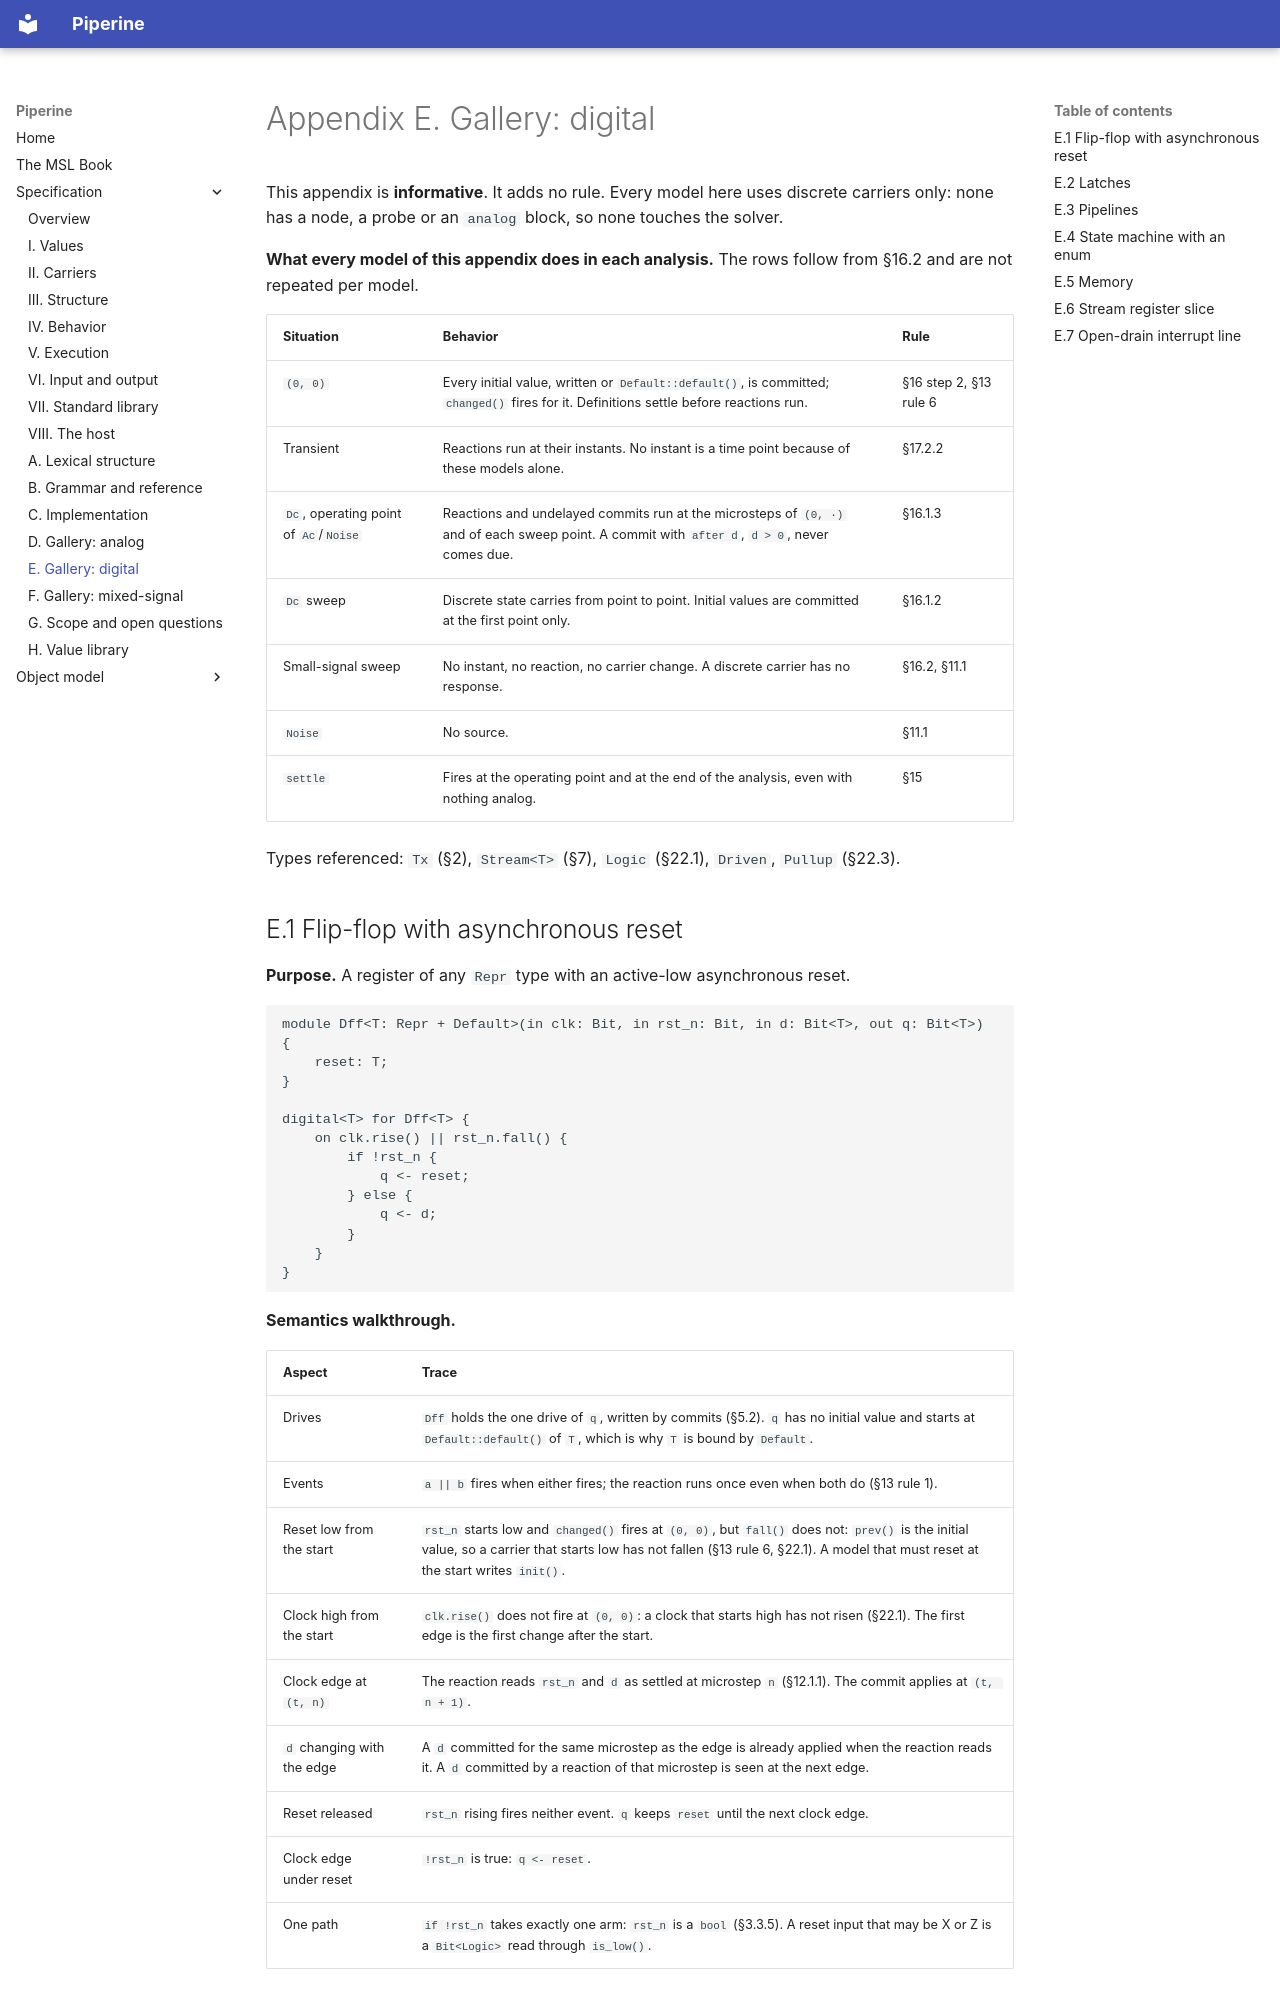

repository: vkeslarek/piperine · page: spec/appendix_e_gallery_digital/index.html · generator: mkdocs

# Appendix E. Gallery: digital

This appendix is **informative**. It adds no rule. Every model here uses discrete carriers only:
none has a node, a probe or an `analog` block, so none touches the solver.

**What every model of this appendix does in each analysis.** The rows follow from §16.2 and are
not repeated per model.

| Situation | Behavior | Rule |
| --- | --- | --- |
| `(0, 0)` | Every initial value, written or `Default::default()`, is committed; `changed()` fires for it. Definitions settle before reactions run. | §16 step 2, §13 rule 6 |
| Transient | Reactions run at their instants. No instant is a time point because of these models alone. | §17.2.2 |
| `Dc`, operating point of `Ac`/`Noise` | Reactions and undelayed commits run at the microsteps of `(0, ·)` and of each sweep point. A commit with `after d`, `d > 0`, never comes due. | §16.1.3 |
| `Dc` sweep | Discrete state carries from point to point. Initial values are committed at the first point only. | §16.1.2 |
| Small-signal sweep | No instant, no reaction, no carrier change. A discrete carrier has no response. | §16.2, §11.1 |
| `Noise` | No source. | §11.1 |
| `settle` | Fires at the operating point and at the end of the analysis, even with nothing analog. | §15 |

Types referenced: `Tx` (§2), `Stream<T>` (§7), `Logic` (§22.1), `Driven`, `Pullup` (§22.3).
